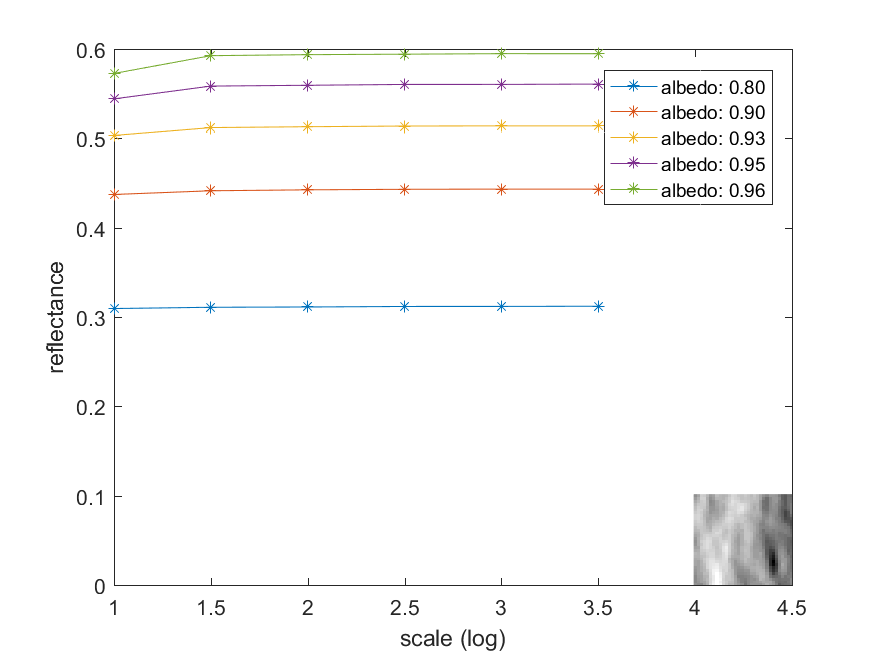

Values plotted in this chart, from the file beside it:
3.094528018039560679e-01, 4.371734978825440598e-01, 5.032541507755668997e-01, 5.442462694153759051e-01, 5.727038870302587625e-01
3.108759877146980433e-01, 4.413311959301770560e-01, 5.121161992658700424e-01, 5.585646411620868168e-01, 5.926136761223739224e-01
3.111901281845199652e-01, 4.423861564403100965e-01, 5.130715606044903287e-01, 5.594601821642931627e-01, 5.937450520876450533e-01
3.117806410473819567e-01, 4.429738100510161036e-01, 5.138348125391261068e-01, 5.604082257493778751e-01, 5.942882115549339428e-01
3.118142660379330522e-01, 4.432010755413829939e-01, 5.140315711224140438e-01, 5.604292468980448527e-01, 5.948748283884572885e-01
3.120559783914269580e-01, 4.431435963523646659e-01, 5.139604513762289217e-01, 5.608137216587110174e-01, 5.948082832793767372e-01
